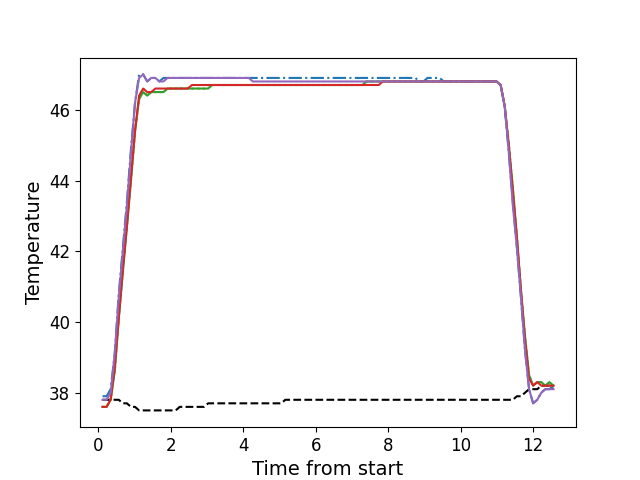

Data behind this chart, as committed beside it:
, times, neutral, z1, z2, z3, z4, z5
0, 0.1196, 37.8, 37.9, 37.6, 37.6, 37.6, 37.8
1, 0.2312, 37.8, 37.9, 37.6, 37.6, 37.6, 37.8
2, 0.3429, 37.8, 38.1, 37.8, 37.8, 37.8, 38.0
3, 0.4555, 37.8, 39.1, 38.6, 38.6, 38.7, 39.1
4, 0.5671, 37.8, 40.8, 40.1, 40.1, 40.1, 40.7
5, 0.6797, 37.7, 42.1, 41.5, 41.4, 41.5, 42.0
6, 0.7914, 37.7, 43.4, 42.7, 42.7, 42.7, 43.3
7, 0.9042, 37.6, 44.9, 44.0, 44.0, 44.1, 44.8
8, 1.016, 37.6, 46.2, 45.4, 45.4, 45.4, 46.2
9, 1.128, 37.5, 47.0, 46.3, 46.3, 46.4, 46.9
10, 1.24, 37.5, 47.0, 46.6, 46.5, 46.6, 47.0
11, 1.352, 37.5, 46.8, 46.4, 46.4, 46.5, 46.8
12, 1.464, 37.5, 46.9, 46.5, 46.5, 46.5, 46.9
13, 1.576, 37.5, 46.9, 46.5, 46.5, 46.6, 46.9
14, 1.688, 37.5, 46.8, 46.5, 46.5, 46.6, 46.8
15, 1.8, 37.5, 46.9, 46.5, 46.5, 46.6, 46.8
16, 1.912, 37.5, 46.9, 46.6, 46.6, 46.6, 46.9
17, 2.025, 37.5, 46.9, 46.6, 46.6, 46.6, 46.9
18, 2.136, 37.5, 46.9, 46.6, 46.6, 46.6, 46.9
19, 2.249, 37.6, 46.9, 46.6, 46.6, 46.6, 46.9
20, 2.361, 37.6, 46.9, 46.6, 46.6, 46.6, 46.9
21, 2.472, 37.6, 46.9, 46.6, 46.6, 46.6, 46.9
22, 2.585, 37.6, 46.9, 46.6, 46.6, 46.7, 46.9
23, 2.697, 37.6, 46.9, 46.6, 46.6, 46.7, 46.9
24, 2.809, 37.6, 46.9, 46.6, 46.6, 46.7, 46.9
25, 2.92, 37.6, 46.9, 46.6, 46.6, 46.7, 46.9
26, 3.033, 37.7, 46.9, 46.7, 46.6, 46.7, 46.9
27, 3.145, 37.7, 46.9, 46.7, 46.7, 46.7, 46.9
28, 3.257, 37.7, 46.9, 46.7, 46.7, 46.7, 46.9
29, 3.369, 37.7, 46.9, 46.7, 46.7, 46.7, 46.9
30, 3.482, 37.7, 46.9, 46.7, 46.7, 46.7, 46.9
31, 3.594, 37.7, 46.9, 46.7, 46.7, 46.7, 46.9
32, 3.706, 37.7, 46.9, 46.7, 46.7, 46.7, 46.9
33, 3.817, 37.7, 46.9, 46.7, 46.7, 46.7, 46.9
34, 3.929, 37.7, 46.9, 46.7, 46.7, 46.7, 46.9
35, 4.042, 37.7, 46.9, 46.7, 46.7, 46.7, 46.9
36, 4.153, 37.7, 46.9, 46.7, 46.7, 46.7, 46.9
37, 4.267, 37.7, 46.9, 46.7, 46.7, 46.7, 46.8
38, 4.378, 37.7, 46.9, 46.7, 46.7, 46.7, 46.8
39, 4.49, 37.7, 46.9, 46.7, 46.7, 46.7, 46.8
40, 4.602, 37.7, 46.9, 46.7, 46.7, 46.7, 46.8
41, 4.714, 37.7, 46.9, 46.7, 46.7, 46.7, 46.8
42, 4.826, 37.7, 46.9, 46.7, 46.7, 46.7, 46.8
43, 4.938, 37.7, 46.9, 46.7, 46.7, 46.7, 46.8
44, 5.05, 37.7, 46.9, 46.7, 46.7, 46.7, 46.8
45, 5.162, 37.8, 46.9, 46.7, 46.7, 46.7, 46.8
46, 5.275, 37.8, 46.9, 46.7, 46.7, 46.7, 46.8
47, 5.386, 37.8, 46.9, 46.7, 46.7, 46.7, 46.8
48, 5.499, 37.8, 46.9, 46.7, 46.7, 46.7, 46.8
49, 5.61, 37.8, 46.9, 46.7, 46.7, 46.7, 46.8
50, 5.723, 37.8, 46.9, 46.7, 46.7, 46.7, 46.8
51, 5.835, 37.8, 46.9, 46.7, 46.7, 46.7, 46.8
52, 5.947, 37.8, 46.9, 46.7, 46.7, 46.7, 46.8
53, 6.058, 37.8, 46.9, 46.7, 46.7, 46.7, 46.8
54, 6.171, 37.8, 46.9, 46.7, 46.7, 46.7, 46.8
55, 6.284, 37.8, 46.9, 46.7, 46.7, 46.7, 46.8
56, 6.395, 37.8, 46.9, 46.7, 46.7, 46.7, 46.8
57, 6.507, 37.8, 46.9, 46.7, 46.7, 46.7, 46.8
58, 6.62, 37.8, 46.9, 46.7, 46.7, 46.7, 46.8
59, 6.731, 37.8, 46.9, 46.7, 46.7, 46.7, 46.8
... 52 more rows
